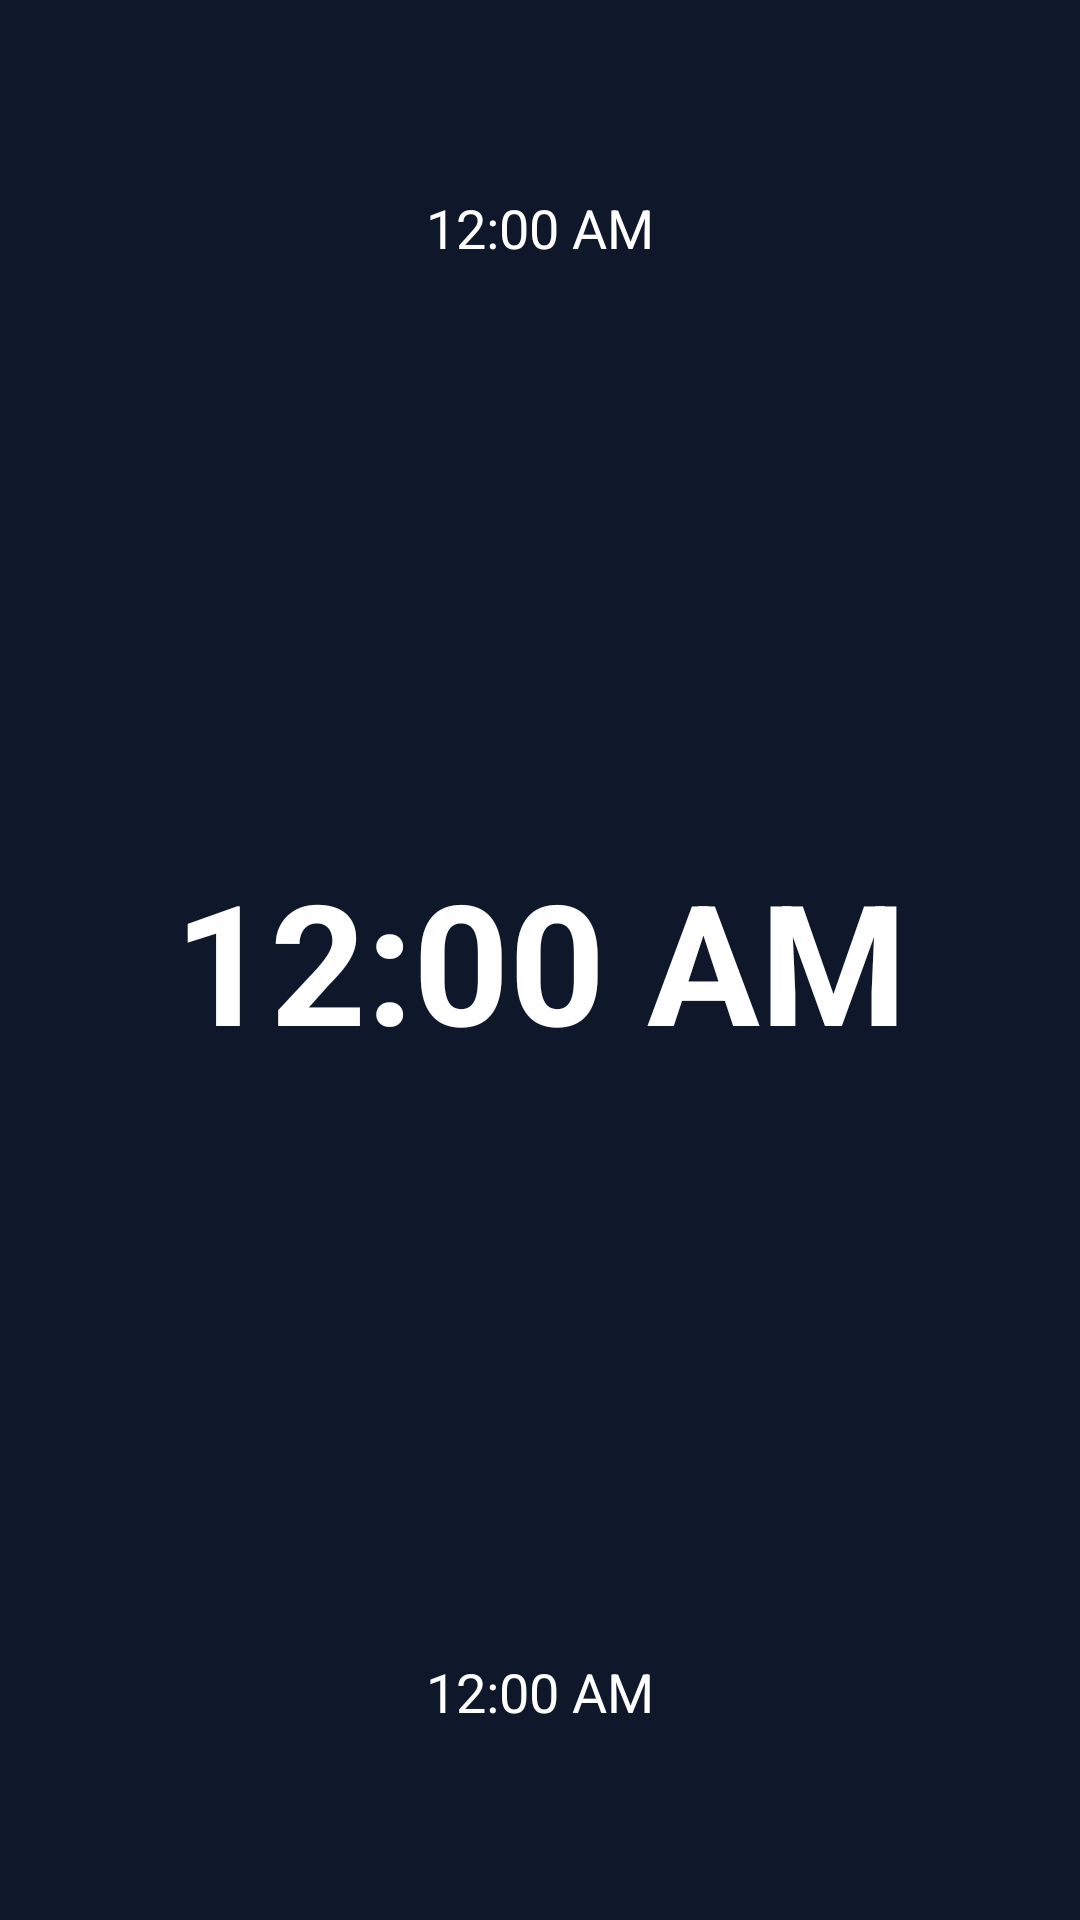

Android layout source for this screen:
<!-- AndroidManifest.xml: application theme Theme.SenleWidgets -->
<!-- res/layout/w_clock.xml -->
<?xml version="1.0" encoding="utf-8"?>
<FrameLayout xmlns:android="http://schemas.android.com/apk/res/android"
    android:id="@+id/root"
    android:layout_width="match_parent"
    android:layout_height="match_parent">

    <ImageView
        android:id="@+id/bg"
        android:layout_width="match_parent"
        android:layout_height="match_parent"
        android:scaleType="fitXY" />

    <LinearLayout
        android:layout_width="match_parent"
        android:layout_height="match_parent"
        android:gravity="center"
        android:orientation="vertical"
        android:padding="16dp">

        <TextClock
            android:id="@+id/dateTop"
            android:layout_width="match_parent"
            android:layout_height="0dp"
            android:layout_weight="1"
            android:autoSizeMaxTextSize="18sp"
            android:autoSizeMinTextSize="8sp"
            android:autoSizeTextType="uniform"
            android:gravity="center"
            android:maxLines="1"
            android:textColor="#FFFFFF" />

        <TextClock
            android:id="@+id/time"
            android:layout_width="match_parent"
            android:layout_height="0dp"
            android:layout_weight="3"
            android:autoSizeMaxTextSize="56sp"
            android:autoSizeMinTextSize="14sp"
            android:autoSizeTextType="uniform"
            android:gravity="center"
            android:layout_marginTop="4dp"
            android:layout_marginBottom="4dp"
            android:maxLines="1"
            android:textStyle="bold"
            android:textColor="#FFFFFF" />

        <TextClock
            android:id="@+id/dateBottom"
            android:layout_width="match_parent"
            android:layout_height="0dp"
            android:layout_weight="1"
            android:autoSizeMaxTextSize="18sp"
            android:autoSizeMinTextSize="8sp"
            android:autoSizeTextType="uniform"
            android:gravity="center"
            android:maxLines="1"
            android:textColor="#FFFFFF" />

    </LinearLayout>

</FrameLayout>
<!-- resources referenced by this layout -->
<resources>
  <style name="Theme.SenleWidgets" parent="Theme.MaterialComponents.DayNight.NoActionBar">
          <item name="colorPrimary">@color/primary</item>
          <item name="colorPrimaryVariant">@color/primary_variant</item>
          <item name="colorSecondary">@color/secondary</item>
          <item name="android:statusBarColor">@color/background_dark</item>
          <item name="android:navigationBarColor">@color/background_dark</item>
          <item name="android:windowBackground">@color/background_dark</item>
      </style>
  <color name="primary">#6366F1</color>
  <color name="primary_variant">#4F46E5</color>
  <color name="secondary">#06B6D4</color>
  <color name="background_dark">#0F172A</color>
</resources>
